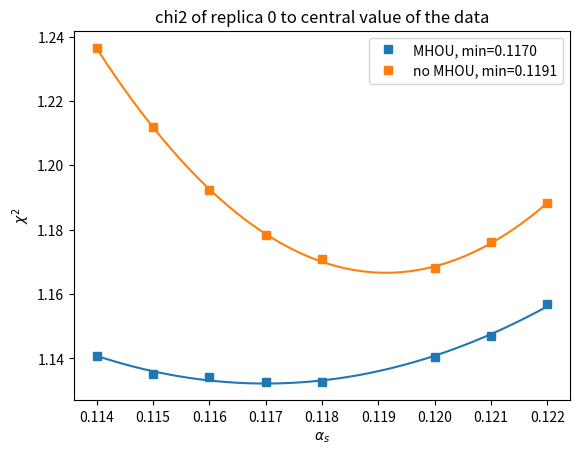

The matplotlib source for this figure:
from matplotlib import pyplot as plt
import numpy as np

alphas_vals = [0.114, 0.115, 0.116, 0.117, 0.118, 0.120, 0.121, 0.122]
chi2_vals_nomhou = [1.23660, 1.21182, 1.19229, 1.17828, 1.17088, 1.16808, 1.17629, 1.18816]
chi2_vals_mhou_no_mhou_in_chi2 = [1.53383, 1.40699, 1.31657, 1.25304, 1.19656, 1.17481, 1.20506, 1.24288]
chi2_vals_mhou = [1.14072, 1.13531, 1.13415, 1.13284, 1.13284, 1.14041, 1.14687, 1.15696]

poly_mhou = np.polyfit(alphas_vals, chi2_vals_mhou, 2)
poly_nomhou = np.polyfit(alphas_vals, chi2_vals_nomhou, 2)
alphas_finegrid = np.linspace(alphas_vals[0], alphas_vals[-1])
poly_mhou_finegrid = poly_mhou[0]*alphas_finegrid**2+poly_mhou[1]*alphas_finegrid+poly_mhou[2]
poly_nomhou_finegrid = poly_nomhou[0]*alphas_finegrid**2+poly_nomhou[1]*alphas_finegrid+poly_nomhou[2]
min_mhou = -poly_mhou[1] / 2 / poly_mhou[0]
min_nomhou = -poly_nomhou[1] / 2 / poly_nomhou[0]

plt.plot(alphas_vals, chi2_vals_mhou, 's', color="C0", linewidth=20, label=f"MHOU, min={min_mhou:.4f}")
plt.plot(alphas_vals, chi2_vals_nomhou, 's', color="C1", linewidth=20, label=f"no MHOU, min={min_nomhou:.4f}")
plt.plot(alphas_finegrid, poly_mhou_finegrid, color="C0")
plt.plot(alphas_finegrid, poly_nomhou_finegrid, color="C1")
plt.title("chi2 of replica 0 to central value of the data")
plt.ylabel(r"$\chi^2$")
plt.xlabel(r"$\alpha_s$")
plt.legend()